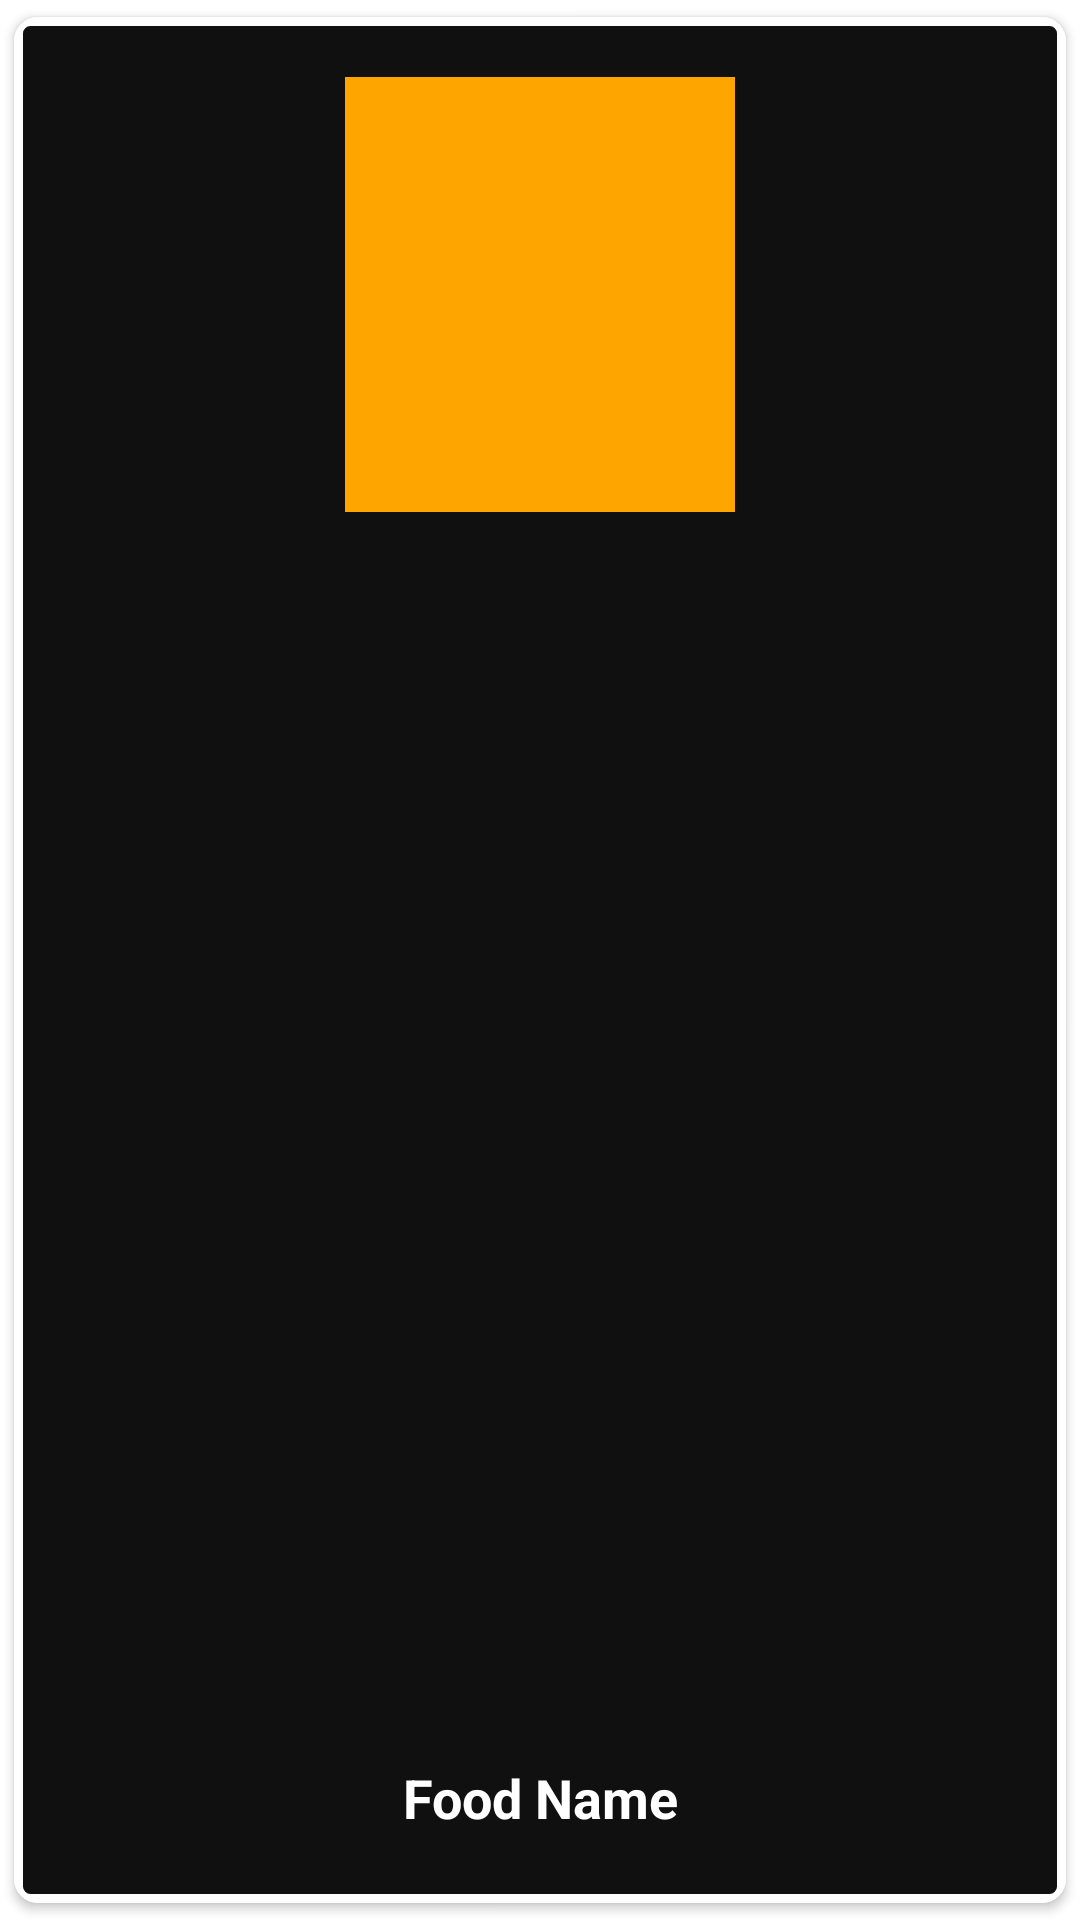

Produce the Android XML layout that renders to this screen, including the resource entries it uses.
<!-- AndroidManifest.xml: application theme Theme.Foodzy -->
<!-- res/layout/delivery_food_menu_option.xml -->
<?xml version="1.0" encoding="utf-8"?>
<androidx.cardview.widget.CardView xmlns:android="http://schemas.android.com/apk/res/android"
    android:layout_width="205dp"
    android:layout_height="245dp"
    xmlns:app="http://schemas.android.com/apk/res-auto"
    android:layout_gravity="center"
    app:cardUseCompatPadding="true"
    app:cardCornerRadius="8dp">

    <RelativeLayout
        android:layout_width="match_parent"
        android:layout_height="match_parent"
        android:gravity="center_horizontal"
        android:background="@drawable/menu_card_background">
        <LinearLayout
            android:layout_marginTop="5dp"
            android:layout_width="match_parent"
            android:layout_height="wrap_content"
            android:layout_alignParentTop="true"
            android:gravity="center"
            android:weightSum="3">
            <ImageView
                android:id="@+id/idIVFood"
                android:layout_width="130dp"
                android:layout_height="150dp"
                android:layout_marginTop="10dp"
                android:scaleType="centerCrop"
                android:src="@color/yellow"/>
        </LinearLayout>

        <LinearLayout
            android:layout_width="match_parent"
            android:layout_height="wrap_content"
            android:weightSum="1"
            android:layout_alignParentBottom="true"
            android:layout_marginBottom="20dp">
            <TextView
                android:layout_width="match_parent"
                android:layout_height="wrap_content"
                android:gravity="center"
                android:textAlignment="center"
                android:padding="3dp"
                android:textSize="18sp"
                android:textColor="@color/white"
                android:text="Food Name"
                android:textStyle="bold"
                android:id="@+id/idTVFood" />
        </LinearLayout>
    </RelativeLayout>

</androidx.cardview.widget.CardView>
<!-- resources referenced by this layout -->
<resources>
  <color name="white">#FFFFFFFF</color>
  <color name="yellow">#FFA500</color>
  <!-- drawable menu_card_background (drawable) -->
  <?xml version="1.0" encoding="utf-8"?>
  <shape xmlns:android="http://schemas.android.com/apk/res/android"
      android:shape="rectangle">
      <corners android:radius="4dp"/>
      <solid android:color="#101010"/>
      <stroke android:color="@color/white" android:width="3dp"/>
  
  
  </shape>
  <style name="Theme.Foodzy" parent="Theme.MaterialComponents.DayNight.NoActionBar">
          
          <item name="colorPrimary">@color/purple_500</item>
          <item name="colorPrimaryDark">@color/purple_700</item>
          <item name="colorAccent">@color/teal_200</item>
          <item name="android:textColorSecondary">@android:color/white</item>
          
      </style>
  <color name="purple_500">#FF6200EE</color>
  <color name="purple_700">#FF3700B3</color>
  <color name="teal_200">#FF03DAC5</color>
</resources>
